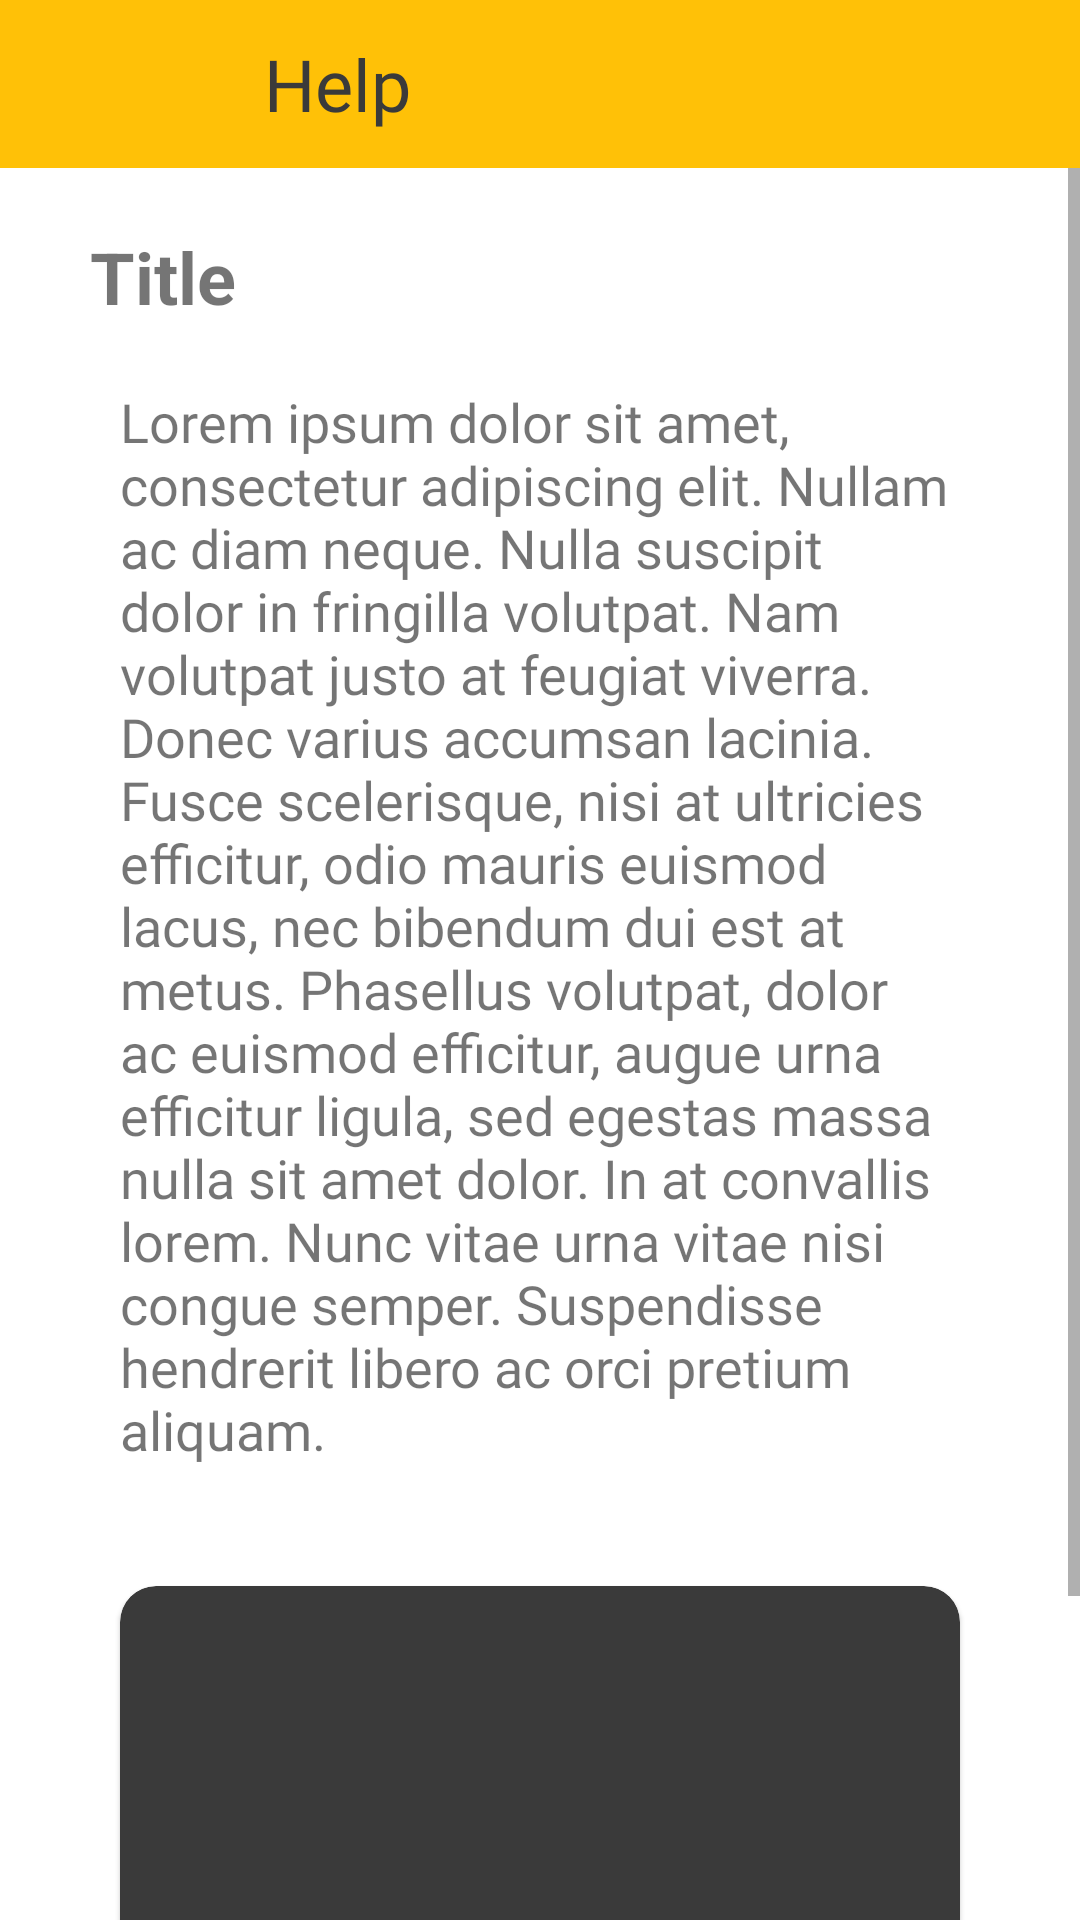

Here is an Android app screen rendered from its layout file. Give the layout XML and the strings, colors and styles it references.
<!-- AndroidManifest.xml: application theme Theme.Untitled -->
<!-- res/layout/activity_help_pane.xml -->
<?xml version="1.0" encoding="utf-8"?>
<LinearLayout xmlns:android="http://schemas.android.com/apk/res/android"
    android:layout_width="match_parent"
    android:layout_height="match_parent"
    xmlns:app="http://schemas.android.com/apk/res-auto"
    android:orientation="vertical">

    <LinearLayout
        android:layout_width="match_parent"
        android:layout_height="wrap_content"
        android:orientation="horizontal">

        <RelativeLayout
            android:id="@+id/toolbar"
            android:layout_width="match_parent"
            android:layout_height="?actionBarSize"
            android:background="?attr/colorPrimary">

            <ImageButton
                android:id="@+id/backHelp"
                style="?android:actionButtonStyle"
                android:layout_width="wrap_content"
                android:layout_height="wrap_content"
                android:layout_centerVertical="true"
                android:layout_marginLeft="20dp"
                android:src="@drawable/ic_baseline_arrow_back_ios_24"
                app:tint="?attr/colorOnPrimary" />

            <TextView
                android:layout_width="wrap_content"
                android:layout_height="wrap_content"
                android:layout_centerVertical="true"
                android:layout_marginStart="20dp"
                android:layout_marginLeft="20dp"
                android:layout_toEndOf="@+id/backHelp"
                android:layout_toRightOf="@+id/backHelp"
                android:fontFamily="@font/rubik_light"
                android:text="Help"
                android:textColor="?attr/colorOnPrimary"
                android:textSize="24sp" />

        </RelativeLayout>
    </LinearLayout>

    <ScrollView
        android:layout_width="match_parent"
        android:layout_height="wrap_content">

        <LinearLayout
            android:layout_width="match_parent"
            android:layout_height="wrap_content"
            android:layout_margin="20dp"
            android:orientation="vertical">

            <TextView
                android:id="@+id/headerTextHelpInner"
                android:layout_width="wrap_content"
                android:layout_height="wrap_content"
                android:layout_marginLeft="10dp"
                android:text="Title"
                android:textSize="24sp"
                android:textStyle="bold" />

            <TextView
                android:background="@color/white"
                android:id="@+id/descriptionHelpInner"
                android:layout_width="match_parent"
                android:layout_height="wrap_content"
                android:padding="20dp"
                android:text="@string/lorem_ipsum"
                android:fontFamily="@font/rubik_light"
                android:textSize="18sp" />

            <com.google.android.material.card.MaterialCardView
                android:layout_width="match_parent"
                android:layout_height="224dp"
                android:layout_margin="20dp"
                android:backgroundTint="?attr/colorOnPrimary"
                android:clickable="true"
                app:cardCornerRadius="12dp"
                android:focusable="true">

                <RelativeLayout
                    android:layout_width="match_parent"
                    android:layout_height="match_parent">

                    <ImageView
                        style="?android:actionButtonStyle"
                        android:layout_width="wrap_content"
                        android:layout_height="wrap_content"
                        android:layout_centerInParent="true"
                        android:src="@drawable/ic_baseline_play_arrow_24"
                        app:tint="@color/white" />
                </RelativeLayout>
            </com.google.android.material.card.MaterialCardView>
        </LinearLayout>
    </ScrollView>
</LinearLayout>
<!-- resources referenced by this layout -->
<resources>
  <string name="lorem_ipsum">
          Lorem ipsum dolor sit amet, consectetur adipiscing elit. Nullam ac diam neque. Nulla suscipit dolor in fringilla volutpat. Nam volutpat justo at feugiat viverra. Donec varius accumsan lacinia. Fusce scelerisque, nisi at ultricies efficitur, odio mauris euismod lacus, nec bibendum dui est at metus. Phasellus volutpat, dolor ac euismod efficitur, augue urna efficitur ligula, sed egestas massa nulla sit amet dolor. In at convallis lorem. Nunc vitae urna vitae nisi congue semper. Suspendisse hendrerit libero ac orci pretium aliquam.
      </string>
  <style name="Theme.Untitled" parent="Theme.MaterialComponents.DayNight.NoActionBar">
          
          <item name="colorPrimary">#FFC107</item>
          <item name="colorPrimaryVariant">#FFF7B2</item>
          <item name="colorOnPrimary">#3A3A3A</item>
          
          <item name="colorSecondary">#FF9800</item>
          <item name="colorSecondaryVariant">@color/teal_700</item>
          <item name="colorOnSecondary">@color/black</item>
          
          <item name="android:statusBarColor" tools:targetApi="l">?attr/colorPrimary</item>
          
      </style>
  <!-- not gathered from this repository: default colours our renderer supplied (Android Studio template values) -->
  <color name="teal_700">#FF018786</color>
  <color name="black">#FF000000</color>
  <color name="white">#FFFFFFFF</color>
</resources>
